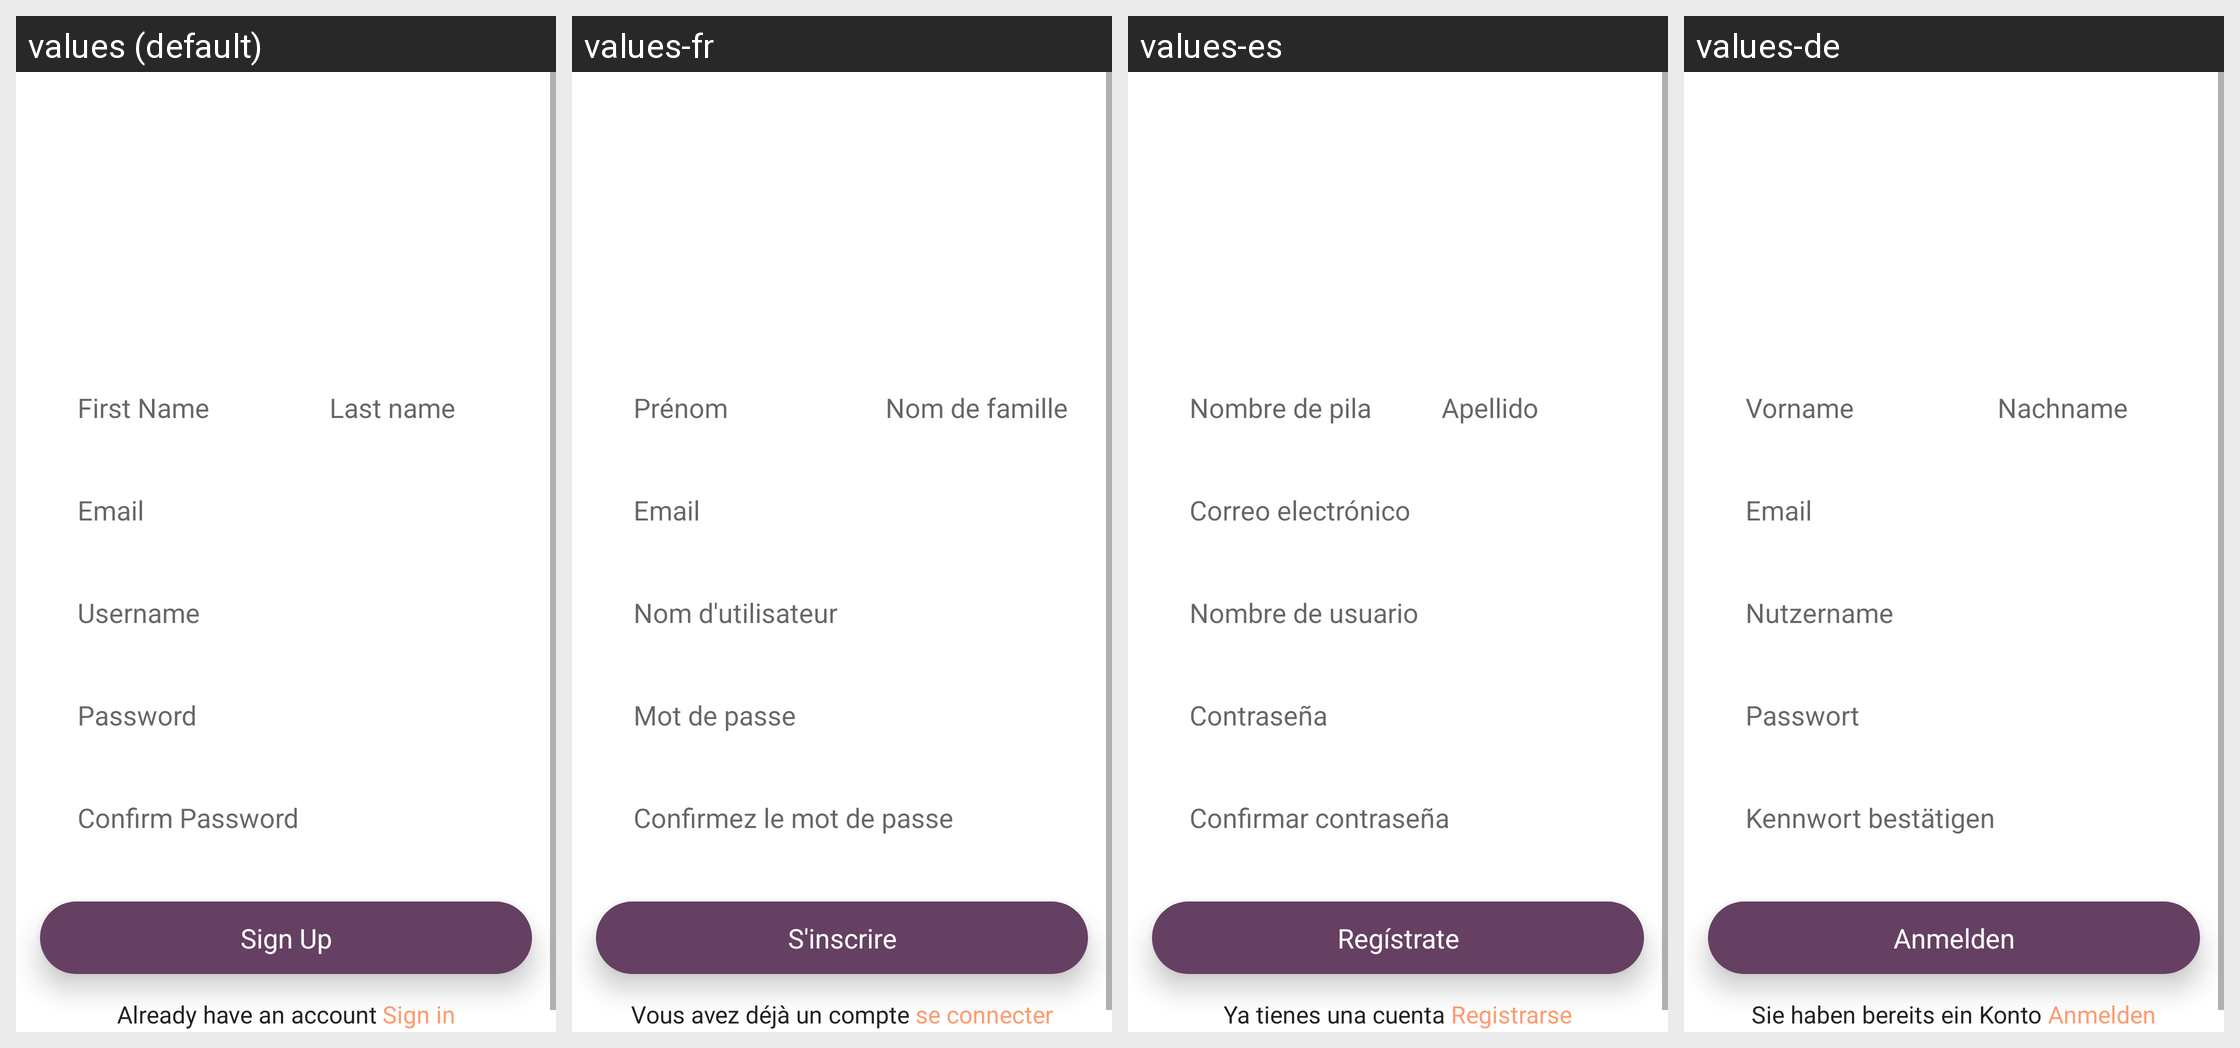

Locale-by-locale string values for the Android screen shown in this grid:
Android screen res/layout/activity_sign_up.xml rendered under 4 locales, left to right: values (default), values-fr, values-es, values-de. Device: Nexus 5 (rendered at 1080×1920; each locale shown at half size, 540×960, under a caption strip naming it); theme NewAppTheme.
Other locales in the repository, not shown: values-af, values-ar, values-hi, values-in, values-tr, values-vi.
Strings drawn on this screen, with the default value and each locale's value (text and hints the layout hard-codes, and strings that could not be matched under every locale, appear in the picture but are not listed):

lbl_create_account
  values: Create Account
  values-fr: Créer un compte
  values-es: Crear una cuenta
  values-de: Konto erstellen

hint_first_name
  values: First Name
  values-fr: Prénom
  values-es: Nombre de pila
  values-de: Vorname

hint_last_name
  values: Last name
  values-fr: Nom de famille
  values-es: Apellido
  values-de: Nachname

hint_Email
  values: Email
  values-fr: Email
  values-es: Correo electrónico
  values-de: Email

hint_Username
  values: Username
  values-fr: Nom d'utilisateur
  values-es: Nombre de usuario
  values-de: Nutzername

hint_password
  values: Password
  values-fr: Mot de passe
  values-es: Contraseña
  values-de: Passwort

hint_confirm_password
  values: Confirm Password
  values-fr: Confirmez le mot de passe
  values-es: Confirmar contraseña
  values-de: Kennwort bestätigen

lbl_sign_up
  values: Sign Up
  values-fr: S'inscrire
  values-es: Regístrate
  values-de: Anmelden

lbl_already_have_account
  values: Already have an account
  values-fr: Vous avez déjà un compte
  values-es: Ya tienes una cuenta
  values-de: Sie haben bereits ein Konto

lbl_sign_in_link
  values: Sign in
  values-fr: se connecter
  values-es: Registrarse
  values-de: Anmelden
